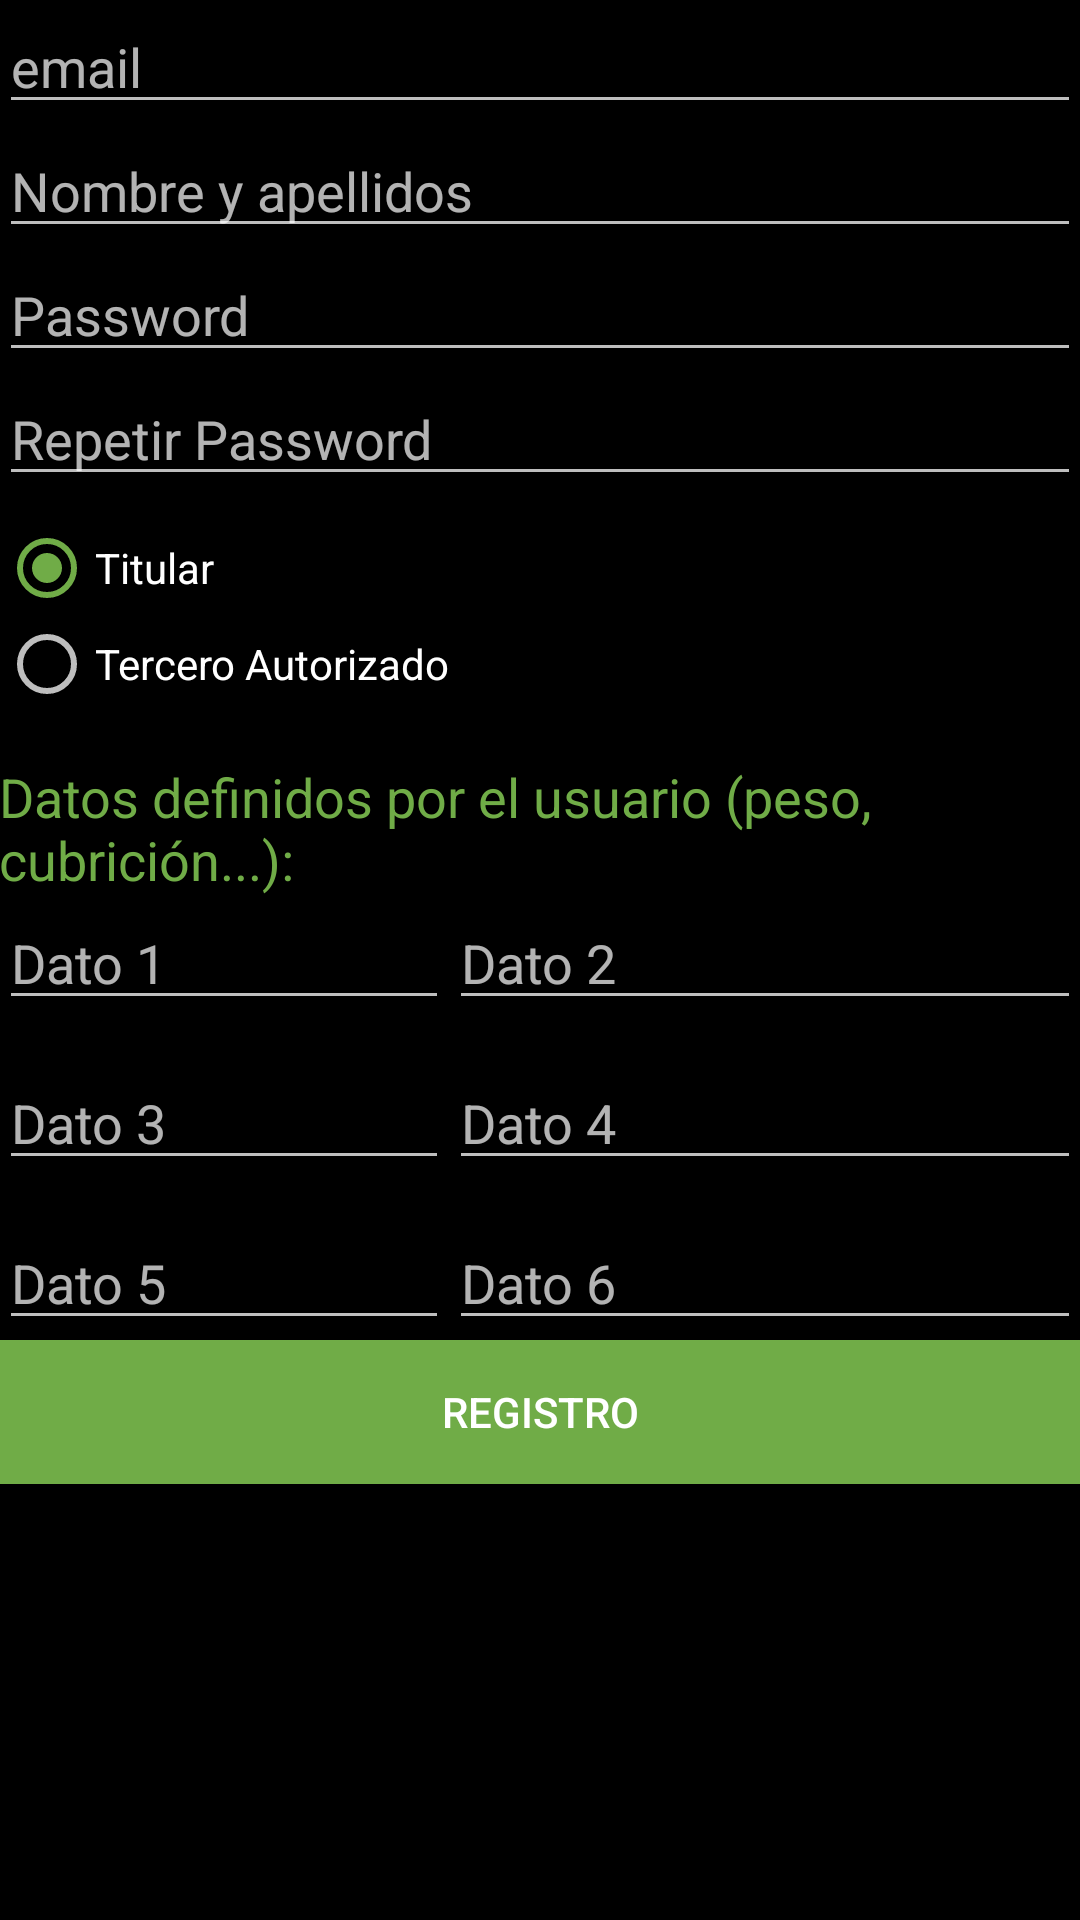

Write the Android layout XML for this screen, with the resource values it uses.
<!-- AndroidManifest.xml: application theme AppTheme -->
<!-- res/layout/activity_registro.xml -->
<?xml version="1.0" encoding="utf-8"?>
<RelativeLayout xmlns:android="http://schemas.android.com/apk/res/android"
    xmlns:tools="http://schemas.android.com/tools"
    android:id="@+id/rbTerceroautorizado"
    android:layout_width="match_parent"
    android:layout_height="match_parent"
    android:paddingBottom="@dimen/activity_vertical_margin"
    android:paddingLeft="@dimen/activity_horizontal_margin"
    android:paddingRight="@dimen/activity_horizontal_margin"
    android:paddingTop="@dimen/activity_vertical_margin"
    tools:context="miganado.Loginyregistro.RegistroActivity"
    android:elevation="1dp"
    android:clickable="true"
    android:background="@android:color/background_dark">


    <EditText
        android:layout_width="wrap_content"
        android:layout_height="wrap_content"
        android:inputType="textPersonName"
        android:hint="Dato 2"
        android:ems="10"
        android:id="@+id/etDato2"
        android:layout_alignBaseline="@+id/etDato1"
        android:layout_alignBottom="@+id/etDato1"
        android:layout_alignParentRight="true"
        android:layout_alignParentEnd="true"
        android:layout_toRightOf="@+id/etDato1"
        android:layout_toEndOf="@+id/etDato1" />

    <EditText
        android:layout_width="wrap_content"
        android:layout_height="wrap_content"
        android:inputType="textPersonName"
        android:hint="Dato 4"
        android:ems="10"
        android:id="@+id/etDato4"
        android:layout_alignTop="@+id/etDato3"
        android:layout_alignParentRight="true"
        android:layout_alignParentEnd="true"
        android:layout_alignBottom="@+id/etDato3"
        android:layout_toRightOf="@+id/etDato3"
        android:layout_toEndOf="@+id/etDato3" />

    <EditText
        android:layout_width="wrap_content"
        android:layout_height="wrap_content"
        android:inputType="textPersonName"
        android:ems="10"
        android:id="@+id/etDato1"
        android:hint="Dato 1"
        android:layout_below="@+id/etDatosespecificos"
        android:layout_alignParentLeft="true"
        android:layout_alignParentStart="true"
        android:layout_alignRight="@+id/rbTipoacceso"
        android:layout_alignEnd="@+id/rbTipoacceso" />

    <EditText
        android:layout_width="wrap_content"
        android:layout_height="wrap_content"
        android:inputType="textPersonName"
        android:ems="10"
        android:id="@+id/etUsername"
        android:hint="email"
        android:layout_alignParentTop="true"
        android:layout_alignParentLeft="true"
        android:layout_alignParentStart="true"
        android:layout_alignParentRight="true"
        android:layout_alignParentEnd="true" />

    <EditText
        android:layout_width="wrap_content"
        android:layout_height="wrap_content"
        android:inputType="textPersonName"
        android:hint="Dato 3"
        android:ems="10"
        android:id="@+id/etDato3"
        android:layout_marginTop="12dp"
        android:layout_below="@+id/etDato2"
        android:layout_alignParentLeft="true"
        android:layout_alignParentStart="true"
        android:layout_toLeftOf="@+id/etDato2"
        android:layout_toStartOf="@+id/etDato2" />

    <EditText
        android:layout_width="wrap_content"
        android:layout_height="wrap_content"
        android:inputType="textPersonName"
        android:hint="Dato 5"
        android:ems="10"
        android:layout_marginTop="12dp"
        android:id="@+id/etDato5"
        android:layout_below="@+id/etDato4"
        android:layout_alignParentLeft="true"
        android:layout_alignParentStart="true"
        android:layout_toLeftOf="@+id/etDato4"
        android:layout_toStartOf="@+id/etDato4" />

    <RadioGroup
        android:layout_width="wrap_content"
        android:layout_height="wrap_content"
        android:id="@+id/rbTipoacceso"
        android:layout_below="@+id/etPassword2"
        android:layout_alignParentLeft="true"
        android:layout_alignParentStart="true"
        android:layout_marginTop="8dp">

        <RadioButton
            android:text="Titular"
            android:layout_width="wrap_content"
            android:layout_height="wrap_content"
            android:checked="true"
            android:id="@+id/rbTitular"
            android:layout_weight="1" />

        <RadioButton
            android:text="Tercero Autorizado"
            android:layout_width="wrap_content"
            android:layout_height="wrap_content"
            android:checked="false"
            android:id="@+id/rbtercero"
            android:layout_weight="1" />
    </RadioGroup>

    <TextView
        android:layout_width="match_parent"
        android:layout_height="wrap_content"
        android:ems="10"
        android:textColor="@color/MiGanado_primary_color"
        android:textSize="18sp"
        android:id="@+id/etDatosespecificos"
        android:layout_alignTop="@+id/rbTipoacceso"
        android:layout_alignParentLeft="true"
        android:layout_alignParentStart="true"
        android:layout_marginTop="80dp"
        android:text="Datos definidos por el usuario (peso, cubrición...):" />

    <Button
        android:text="Registro"
        android:layout_width="match_parent"
        android:layout_height="wrap_content"
        android:id="@+id/btnRegistro"
        android:background="@color/MiGanado_primary_color"
        android:layout_below="@+id/etDato6"
        android:layout_alignParentLeft="true"
        android:layout_alignParentStart="true" />

    <EditText
        android:layout_width="wrap_content"
        android:layout_height="wrap_content"
        android:inputType="textPersonName"
        android:hint="Dato 6"
        android:ems="10"
        android:id="@+id/etDato6"
        android:layout_alignBaseline="@+id/etDato5"
        android:layout_alignBottom="@+id/etDato5"
        android:layout_toRightOf="@+id/etDato5"
        android:layout_alignParentRight="true"
        android:layout_alignParentEnd="true" />

    <EditText
        android:layout_width="match_parent"
        android:layout_height="wrap_content"
        android:inputType="textPersonName"
        android:ems="10"
        android:id="@+id/etNombreyapellidos"
        android:hint="Nombre y apellidos"
        android:layout_below="@+id/etUsername"
        android:layout_alignParentLeft="true"
        android:layout_alignParentStart="true" />

    <EditText
        android:layout_width="match_parent"
        android:layout_height="wrap_content"
        android:inputType="textPassword"
        android:ems="10"
        android:id="@+id/etPassword2"
        android:hint="Repetir Password"
        android:layout_below="@+id/etPassword"
        android:layout_alignParentLeft="true"
        android:layout_alignParentStart="true" />

    <EditText
        android:layout_width="match_parent"
        android:layout_height="wrap_content"
        android:inputType="textPassword"
        android:ems="10"
        android:id="@+id/etPassword"
        android:hint="Password"
        android:layout_below="@+id/etNombreyapellidos"
        android:layout_alignParentLeft="true"
        android:layout_alignParentStart="true" />

</RelativeLayout>
<!-- resources referenced by this layout -->
<resources>
  <color name="MiGanado_primary_color">#70ac47</color>
  <style name="AppTheme" parent="Theme.AppCompat">
          
          <item name="colorPrimary">@color/MiGanado_actualizar</item>
          <item name="colorPrimaryDark">@color/MiGanado_primary_color_dark</item>
          <item name="colorAccent">@color/MiGanado_primary_color</item>
          <item name="android:colorBackground">@android:color/background_light</item>
          <item name="android:textColorPrimary">@android:color/primary_text_dark</item>
          <item name="android:textColorPrimaryInverse">@android:color/primary_text_light</item>
          <item name="android:textColorSecondaryInverse">@android:color/secondary_text_light</item>
          <item name="android:textColorSecondary">@android:color/secondary_text_dark</item>
          <item name="android:colorForeground">?attr/textColorAlertDialogListItem</item>
          <item name="android:windowBackground">@drawable/fondo_miganado</item>
      </style>
  <color name="MiGanado_actualizar">#5cb75c</color>
  <color name="MiGanado_primary_color_dark">#358200</color>
  <!-- drawable fondo_miganado: png bitmap (drawable, 17875 bytes) -->
</resources>
